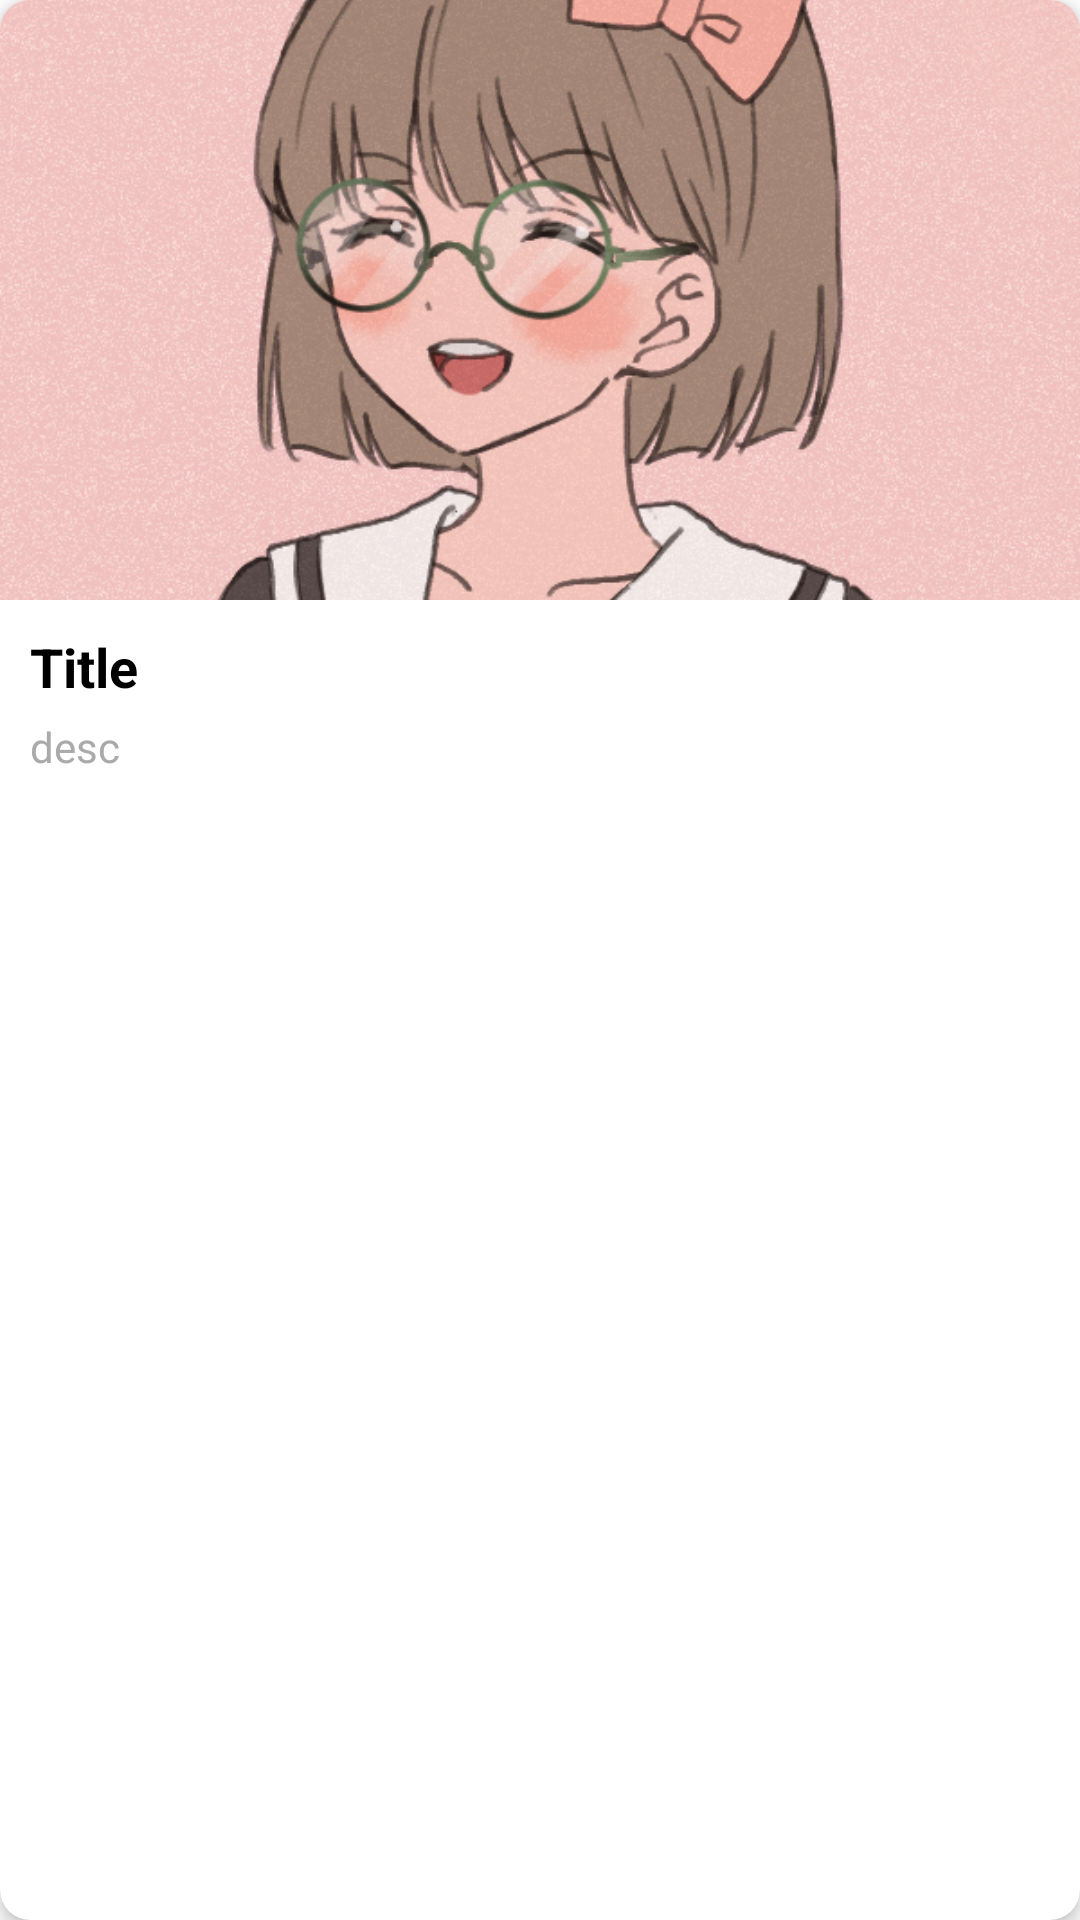

Write the Android layout XML for this screen, with the resource values it uses.
<!-- AndroidManifest.xml: application theme Theme.MyApplication -->
<!-- res/layout/recyclerview_model.xml -->
<?xml version="1.0" encoding="utf-8"?>
<androidx.cardview.widget.CardView xmlns:android="http://schemas.android.com/apk/res/android"
    xmlns:app="http://schemas.android.com/apk/res-auto"
    android:id="@+id/Card_View"
    android:layout_width="match_parent"
    android:layout_height="wrap_content"
    android:layout_margin="15dp"
    android:foreground="?selectableItemBackground"
    app:cardCornerRadius="10dp"
    app:cardElevation="3dp">

    <LinearLayout
        android:layout_width="wrap_content"
        android:layout_height="match_parent"
        android:orientation="vertical">

        <ImageView
            android:id="@+id/item_image"
            android:layout_width="match_parent"
            android:layout_height="200dp"
            android:scaleType="centerCrop"
            android:src="@drawable/avatar" />

        <TextView
            android:id="@+id/item_title"
            android:layout_width="match_parent"
            android:layout_height="wrap_content"
            android:layout_marginStart="10dp"
            android:layout_marginTop="10dp"
            android:layout_marginEnd="10dp"
            android:text="Title"
            android:textColor="@color/black"
            android:textSize="18sp"
            android:textStyle="bold" />

        <TextView
            android:id="@+id/item_details"
            android:layout_width="match_parent"
            android:layout_height="wrap_content"
            android:layout_marginStart="10dp"
            android:layout_marginTop="5dp"
            android:layout_marginEnd="10dp"
            android:layout_marginBottom="10dp"
            android:text="desc" />


    </LinearLayout>

</androidx.cardview.widget.CardView>
<!-- resources referenced by this layout -->
<resources>
  <!-- drawable avatar: png bitmap (drawable, 465727 bytes) -->
  <style name="Theme.MyApplication" parent="Theme.MaterialComponents.Light.NoActionBar">
  
          
  
          
          <item name="colorPrimary">@android:color/transparent</item>
          <item name="colorPrimaryVariant">@android:color/transparent</item>
          <item name="colorOnPrimary">@color/white</item>
          
          <item name="colorSecondary">@color/teal_200</item>
          <item name="colorSecondaryVariant">@color/teal_700</item>
          <item name="colorOnSecondary">@color/black</item>
          
          <item name="android:textColor">@android:color/darker_gray</item>
          <item name="android:statusBarColor" tools:targetApi="l">?attr/colorPrimaryVariant</item>
          
      </style>
  <!-- not gathered from this repository: default colours our renderer supplied (Android Studio template values) -->
  <color name="teal_200">#FF03DAC5</color>
  <color name="teal_700">#FF018786</color>
  <color name="black">#FF000000</color>
  <color name="white">#FFFFFFFF</color>
</resources>
